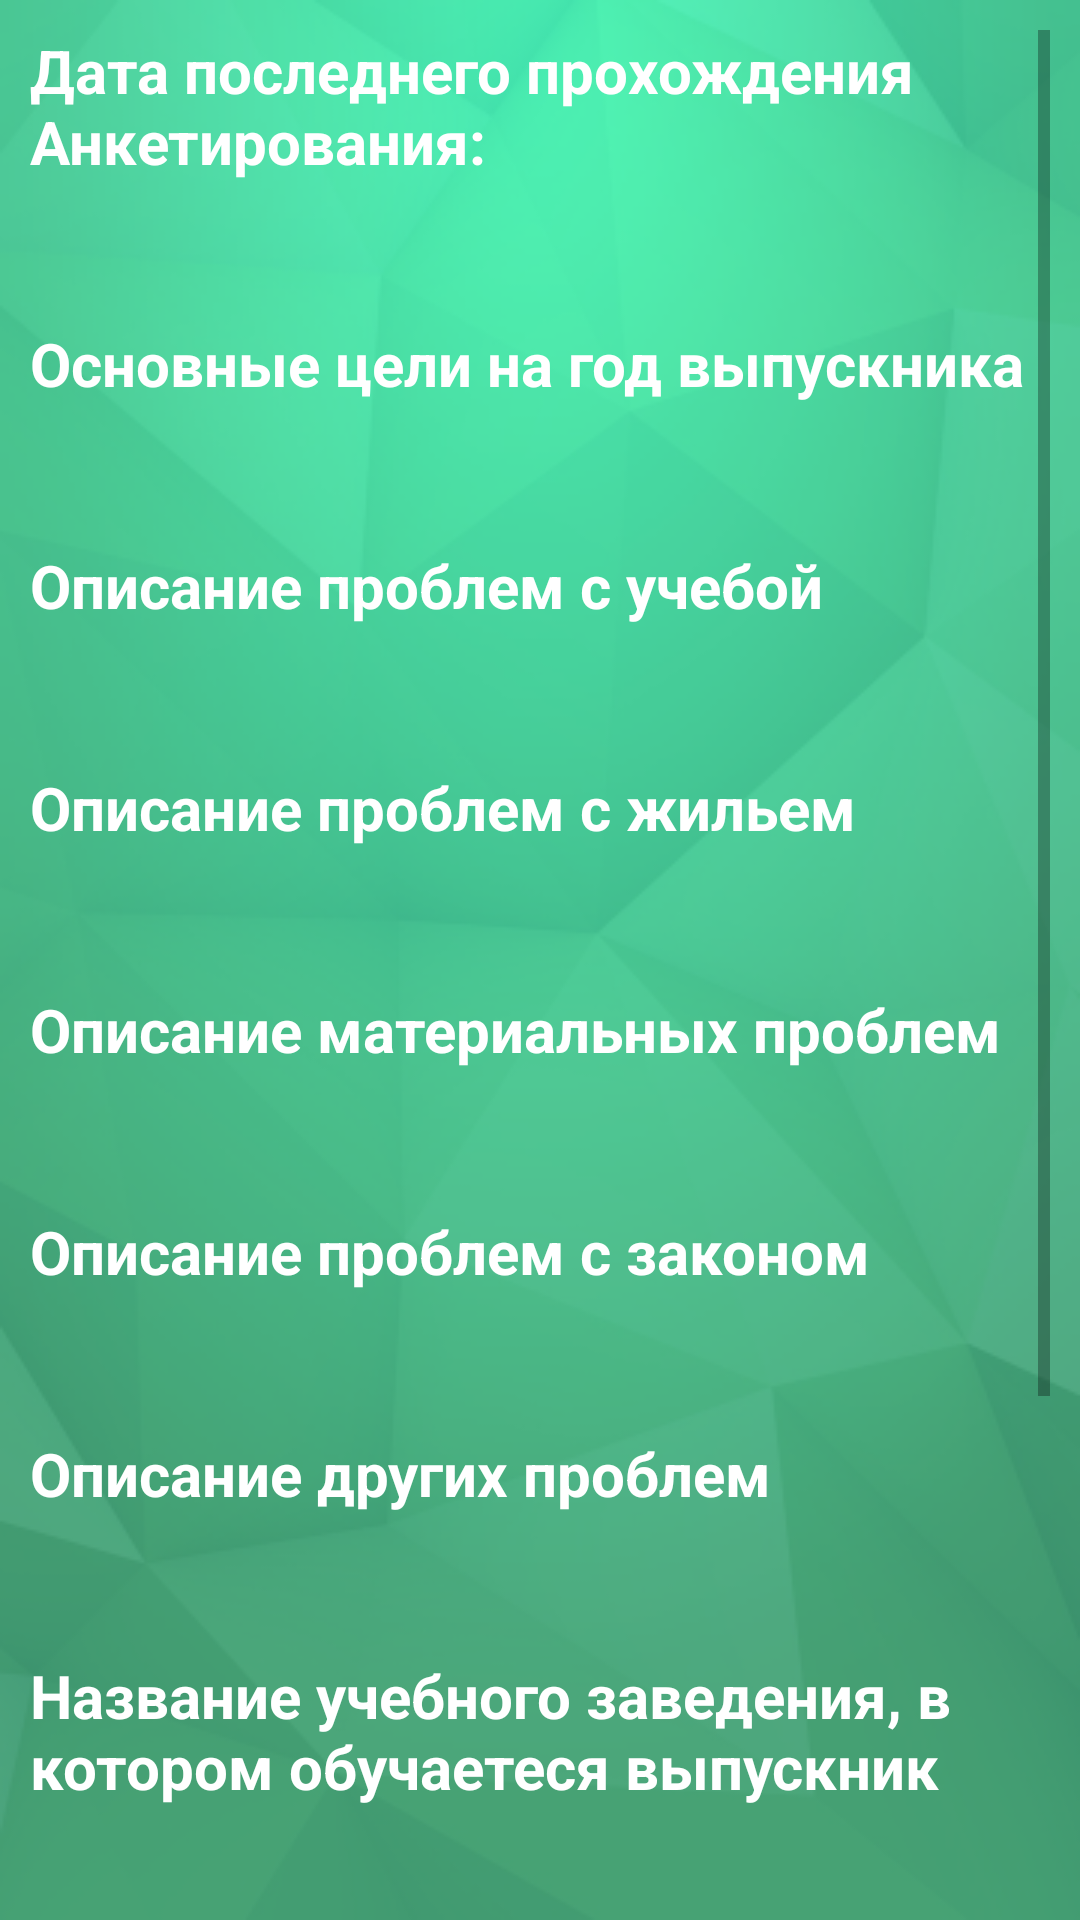

Write the Android layout XML for this screen, with the resource values it uses.
<!-- AndroidManifest.xml: application theme AppTheme -->
<!-- res/layout/fragment_questionary.xml -->
<?xml version="1.0" encoding="utf-8"?>
<ScrollView xmlns:android="http://schemas.android.com/apk/res/android"
    xmlns:tools="http://schemas.android.com/tools"
    android:layout_width="match_parent"
    android:layout_height="match_parent"
    android:padding="@dimen/common_padding"
    android:background="@drawable/background_main"
    tools:context=".FragmentQuestionary">
    <LinearLayout
        android:layout_width="match_parent"
        android:layout_height="wrap_content"
        android:orientation="vertical">
        <TextView
            style="@style/TextStyle"
            android:text="@string/date_of_last_questionary"
            android:textStyle="bold"/>
        <TextView
            android:id="@+id/tvDateOfLastQuestionary"
            style="@style/TextStyle"/>
        <TextView
            style="@style/TextStyle"
            android:text="@string/my_targets"
            android:textStyle="bold"/>
        <TextView
            android:id="@+id/tvMainTargets"
            style="@style/TextStyle"/>

        <TextView
            style="@style/TextStyle"
            android:text="@string/problems_with_study"
            android:textStyle="bold"/>
        <TextView
            android:id="@+id/tvProblemEducation"
            style="@style/TextStyle"/>

        <TextView
            style="@style/TextStyle"
            android:text="@string/problems_with_flat"
            android:textStyle="bold"/>
        <TextView
            android:id="@+id/tvProblemFlat"
            style="@style/TextStyle"/>

        <TextView
            style="@style/TextStyle"
            android:text="@string/problems_with_money"
            android:textStyle="bold"/>
        <TextView
            android:id="@+id/tvProblemMoney"
            style="@style/TextStyle"/>

        <TextView
            style="@style/TextStyle"
            android:text="@string/problems_with_law"
            android:textStyle="bold"/>
        <TextView
            android:id="@+id/tvProblemLaw"
            style="@style/TextStyle"/>

        <TextView
            style="@style/TextStyle"
            android:text="@string/other_problems"
            android:textStyle="bold"/>
        <TextView
            android:id="@+id/tvOtherProblems"
            style="@style/TextStyle"/>

        <TextView
            style="@style/TextStyle"
            android:text="@string/name_of_educational_institution"
            android:textStyle="bold"/>
        <TextView
            android:id="@+id/tvNameOfEducationalInstitution"
            style="@style/TextStyle"/>

        <TextView
            style="@style/TextStyle"
            android:text="@string/level_of_education"
            android:textStyle="bold"/>
        <TextView
            android:id="@+id/tvLevelOfEducation"
            style="@style/TextStyle"/>

        <TextView
            style="@style/TextStyle"
            android:text="@string/my_professional"
            android:textStyle="bold"/>
        <TextView
            android:id="@+id/tvMyProfessional"
            style="@style/TextStyle"/>

        <TextView
            style="@style/TextStyle"
            android:text="@string/my_interests"
            android:textStyle="bold"/>
        <TextView
            android:id="@+id/tvMyInterests"
            style="@style/TextStyle"/>
    </LinearLayout>
</ScrollView>
<!-- resources referenced by this layout -->
<resources>
  <dimen name="common_padding">10dp</dimen>
  <!-- drawable background_main: png bitmap (drawable, 694729 bytes) -->
  <string name="date_of_last_questionary">Дата последнего прохождения Анкетирования:</string>
  <string name="level_of_education">Уровень образования выпускника</string>
  <string name="my_interests">Увлечения выпускника</string>
  <string name="my_professional">Текущая профессия выпускника</string>
  <string name="my_targets">Основные цели на год выпускника</string>
  <string name="name_of_educational_institution">Название учебного заведения, в котором обучаетеся выпускник</string>
  <string name="other_problems">Описание других проблем</string>
  <string name="problems_with_flat">Описание проблем с жильем</string>
  <string name="problems_with_law">Описание проблем с законом</string>
  <string name="problems_with_money">Описание материальных проблем</string>
  <string name="problems_with_study">Описание проблем с учебой</string>
  <style name="TextStyle" parent="DefaultTextView">
          <item name="android:textColor">@color/color_for_text</item>
          <item name="android:layout_marginBottom">@dimen/marginBottom</item>
      </style>
  <style name="AppTheme" parent="Base.Theme.AppCompat.Light.DarkActionBar">
          
          <item name="colorPrimary">@color/colorPrimary</item>
          <item name="colorPrimaryDark">@color/colorPrimaryDark</item>
          <item name="colorAccent">@color/colorAccent</item>
          <item name="android:textColorHint">@color/color_for_text</item>
          <item name="coordinatorLayoutStyle">@style/Widget.Support.CoordinatorLayout</item>
          <item name="textInputStyle">@style/Widget.Design.TextInputLayout</item>
      </style>
  <style name="DefaultTextView">
          <item name="android:layout_width">wrap_content</item>
          <item name="android:layout_height">wrap_content</item>
          <item name="android:textSize">@dimen/main_size</item>
      </style>
  <color name="color_for_text">#FFFFFF</color>
  <dimen name="marginBottom">12dp</dimen>
  <color name="colorPrimary">#0D6949</color>
  <color name="colorPrimaryDark">#023926</color>
  <color name="colorAccent">#023926</color>
  <dimen name="main_size">24sp</dimen>
</resources>
